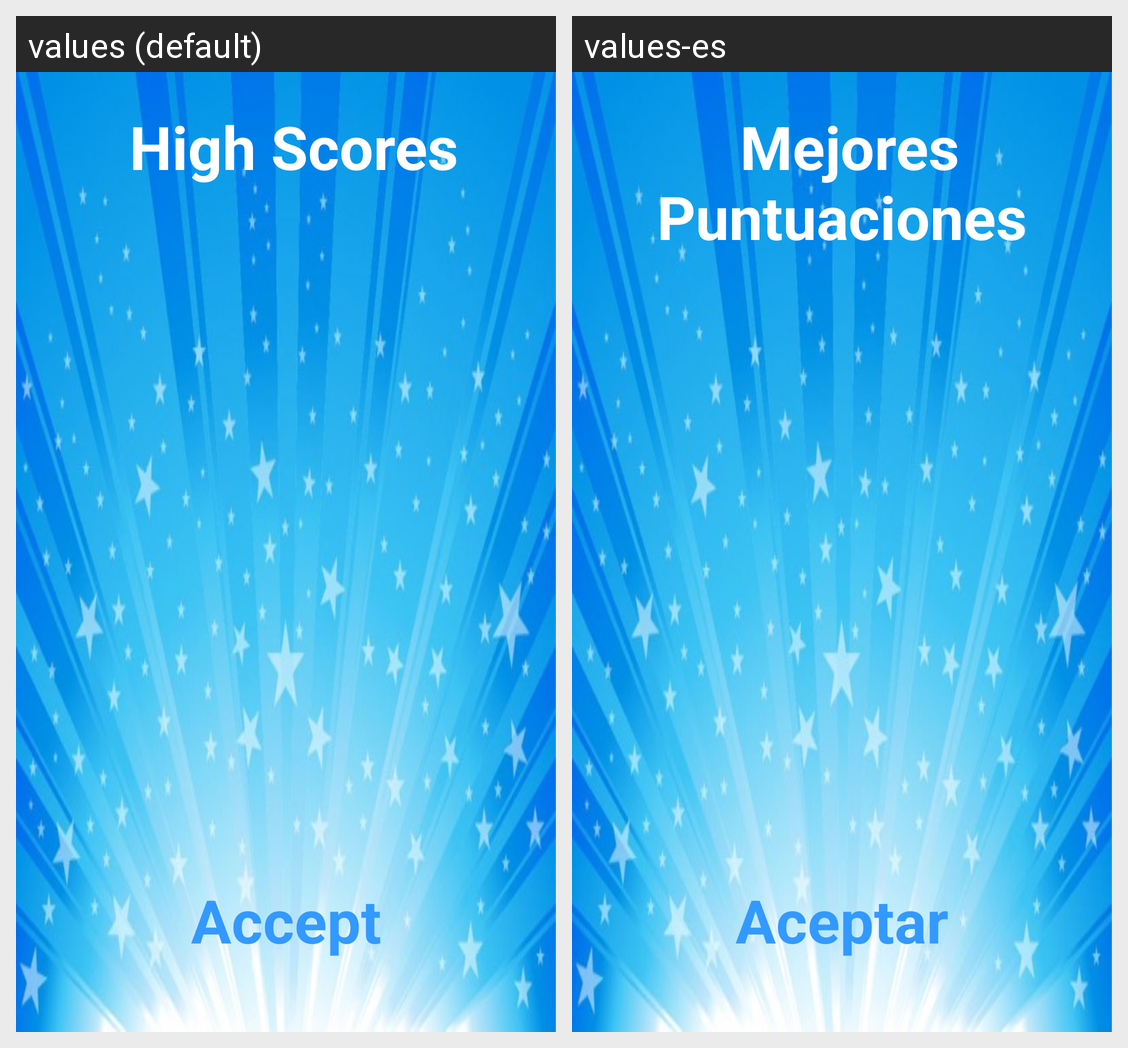

Here is an Android app screen in its default locale and in the app's own translations. Write out the translated-string differences for the strings that appear on this screen.
Android screen res/layout/activity_high_score.xml rendered under 2 locales, left to right: values (default), values-es. Device: Nexus 5 (rendered at 1080×1920; each locale shown at half size, 540×960, under a caption strip naming it); theme AppTheme.
Strings drawn on this screen, with the default value and each locale's value (text and hints the layout hard-codes, and strings that could not be matched under every locale, appear in the picture but are not listed):

highScores
  values:  High Scores
  values-es:  Mejores Puntuaciones

accept_button
  values: Accept
  values-es: Aceptar
